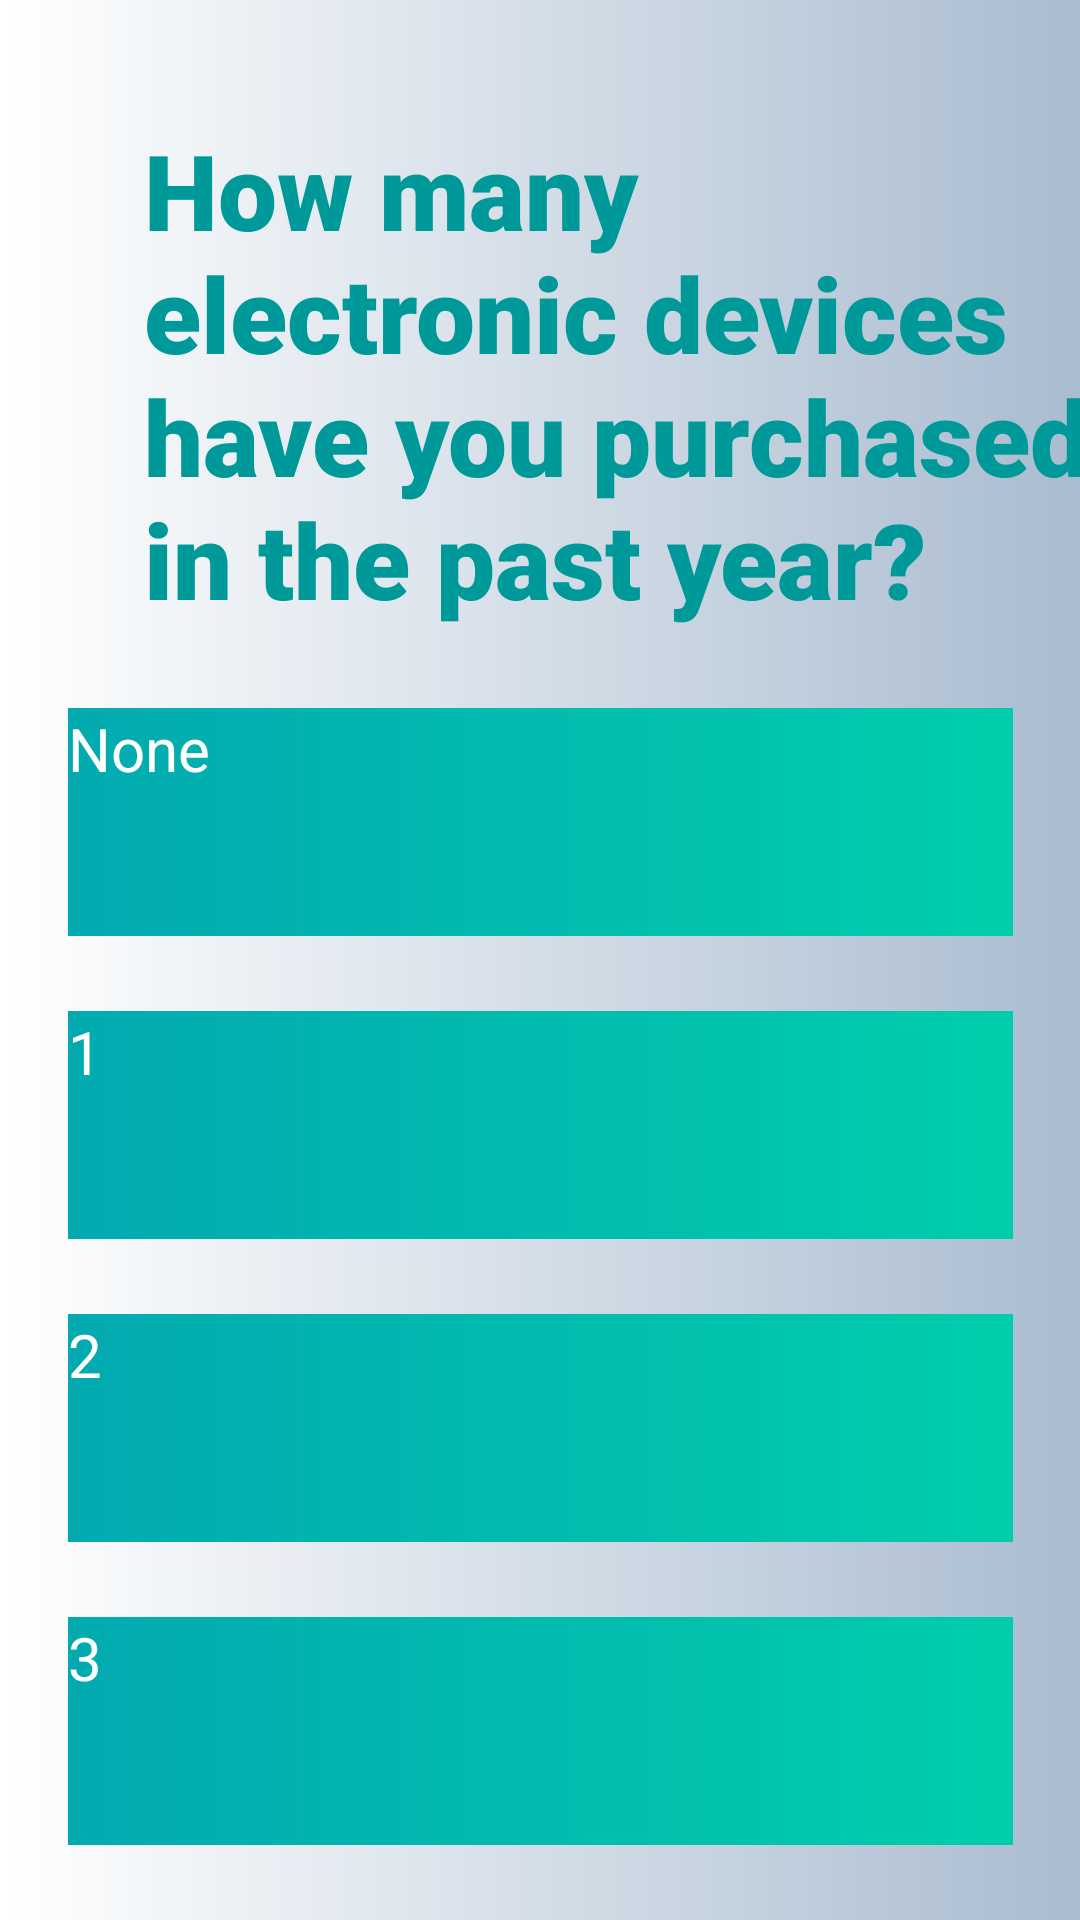

Reconstruct the res/layout file that produces this screen, plus the resources it refers to.
<!-- AndroidManifest.xml: application theme Theme.B07DemoSummer2024 -->
<!-- res/layout/fragment_question20.xml -->
<androidx.constraintlayout.widget.ConstraintLayout
    xmlns:android="http://schemas.android.com/apk/res/android"
    xmlns:app="http://schemas.android.com/apk/res-auto"
    xmlns:tools="http://schemas.android.com/tools"
    android:layout_width="match_parent"
    android:layout_height="match_parent"
    android:background="@drawable/welcgradient">

    <TextView
        android:id="@+id/textView5"
        style="@style/SurveyTitle"
        android:layout_width="331dp"
        android:layout_height="188dp"
        android:layout_marginStart="48dp"
        android:layout_marginTop="40dp"
        android:fontFamily="sans-serif-black"
        android:text="How many electronic devices have you purchased in the past year?"
        app:layout_constraintStart_toStartOf="parent"
        app:layout_constraintTop_toTopOf="parent" />

    <android.widget.Button
        android:id="@+id/q20option1"
        style="@style/SurveyButton"
        android:layout_width="315dp"
        android:layout_height="76dp"
        android:layout_marginTop="8dp"
        android:text="None"
        app:layout_constraintEnd_toEndOf="parent"
        app:layout_constraintStart_toStartOf="parent"
        app:layout_constraintTop_toBottomOf="@+id/textView5" />

    <android.widget.Button
        android:id="@+id/q20option2"
        style="@style/SurveyButton"
        android:layout_width="315dp"
        android:layout_height="76dp"
        android:text="1"
        app:layout_constraintStart_toStartOf="@+id/q20option1"
        app:layout_constraintTop_toBottomOf="@+id/q20option1" />

    <android.widget.Button
        android:id="@+id/q20option3"
        style="@style/SurveyButton"
        android:layout_width="315dp"
        android:layout_height="76dp"
        android:text="2"
        app:layout_constraintStart_toStartOf="@+id/q20option2"
        app:layout_constraintTop_toBottomOf="@+id/q20option2" />

    <android.widget.Button
        android:id="@+id/q20option4"
        style="@style/SurveyButton"
        android:layout_width="315dp"
        android:layout_height="76dp"
        android:text="3"
        app:layout_constraintStart_toStartOf="@+id/q20option3"
        app:layout_constraintTop_toBottomOf="@+id/q20option3" />

    <android.widget.Button
        android:id="@+id/q20option5"
        style="@style/SurveyButton"
        android:layout_width="315dp"
        android:layout_height="76dp"
        android:text="4 or More"
        app:layout_constraintStart_toStartOf="@+id/q20option4"
        app:layout_constraintTop_toBottomOf="@+id/q20option4" />
</androidx.constraintlayout.widget.ConstraintLayout>
<!-- resources referenced by this layout -->
<resources>
  <!-- drawable welcgradient (drawable) -->
  <?xml version="1.0" encoding="utf-8"?>
  <shape xmlns:android="http://schemas.android.com/apk/res/android" android:shape="rectangle">
  
      <gradient android:startColor="#ffffff" android:endColor="#a9bcd0" android:type="linear" ></gradient>
  
  </shape>
  <style name="SurveyButton" parent="TextAppearance.AppCompat">
          <item name="android:textColor"> @color/white </item>
          <item name="android:textAllCaps"> false</item>
          <item name="android:background"> @drawable/appgradient</item>
          <item name="android:textSize">20dp</item>
          <item name="android:layout_marginTop"> 25dp</item>
      </style>
  <style name="SurveyTitle" parent="TextAppearance.AppCompat">
          <item name="android:fontFamily"> sans-serif-black</item>
          <item name="android:textAllCaps">false</item>
          <item name="android:textAppearance"> @style/TextAppearance.AppCompat.Large</item>
          <item name="android:textColor">@color/teal</item>
          <item name="android:textSize">35sp</item>
          <item name="android:textStyle">bold</item>
      </style>
  <color name="white">#FFFFFFFF</color>
  <!-- drawable appgradient (drawable) -->
  <?xml version="1.0" encoding="utf-8"?>
  <shape xmlns:android="http://schemas.android.com/apk/res/android" android:shape="rectangle">
  
      <gradient android:startColor="#02AAB0" android:endColor="#00CDAC" android:type="linear" ></gradient>
  
  </shape>
  <color name="teal">#009999</color>
</resources>
